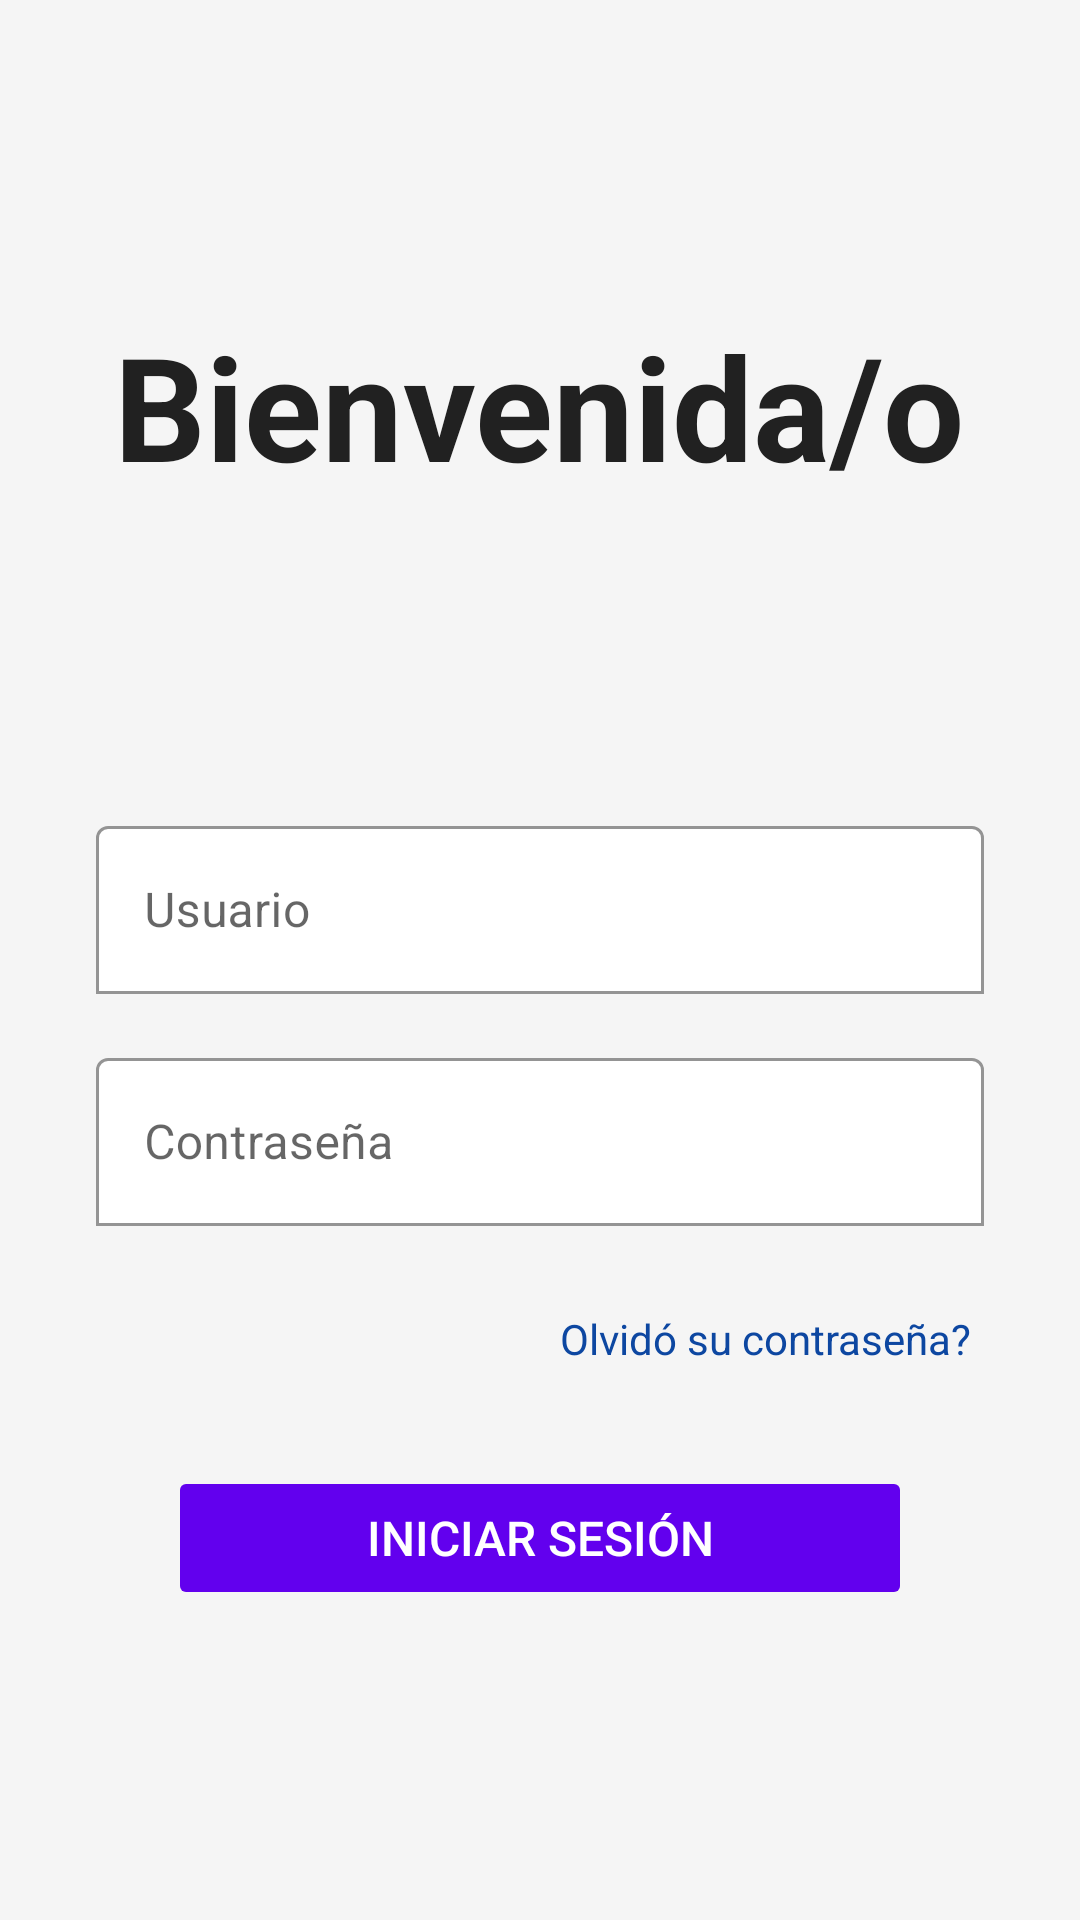

Produce the Android XML layout that renders to this screen, including the resource entries it uses.
<!-- AndroidManifest.xml: application theme Theme.ClubDeportivoApp -->
<!-- res/layout/activity_login.xml -->
<?xml version="1.0" encoding="utf-8"?>
<LinearLayout xmlns:android="http://schemas.android.com/apk/res/android"
    xmlns:app="http://schemas.android.com/apk/res-auto"
    android:id="@+id/main"
    android:layout_width="match_parent"
    android:layout_height="match_parent"
    android:background="#F5F5F5"
    android:gravity="center"
    android:orientation="vertical"
    android:padding="24dp">

    <TextView
        android:layout_width="wrap_content"
        android:layout_height="135dp"
        android:layout_marginBottom="32dp"
        android:text="@string/bienvenido"
        android:textColor="#212121"
        android:textSize="48sp"
        android:textStyle="bold" />

    
    <com.google.android.material.textfield.TextInputLayout
        android:layout_width="match_parent"
        android:layout_height="wrap_content"
        android:layout_marginHorizontal="8dp"
        android:layout_marginBottom="16dp"
        app:boxBackgroundColor="#FFFFFF"
        app:boxBackgroundMode="outline"
        app:boxStrokeColor="#BDBDBD">

        <com.google.android.material.textfield.TextInputEditText
            android:id="@+id/etUsername"
            android:layout_width="match_parent"
            android:layout_height="56dp"
            android:autofillHints="username"
            android:hint="@string/usuario"
            android:inputType="text"
            android:padding="16dp"
            android:textColor="#212121"
            android:textColorHint="#424242" />
    </com.google.android.material.textfield.TextInputLayout>

    <com.google.android.material.textfield.TextInputLayout
        android:layout_width="match_parent"
        android:layout_height="wrap_content"
        android:layout_marginHorizontal="8dp"
        android:layout_marginBottom="16dp"
        app:boxBackgroundColor="#FFFFFF"
        app:boxBackgroundMode="outline"
        app:boxStrokeColor="#BDBDBD">

        <com.google.android.material.textfield.TextInputEditText
            android:id="@+id/etPassword"
            android:layout_width="match_parent"
            android:layout_height="56dp"
            android:autofillHints="password"
            android:hint="@string/clave"
            android:inputType="textPassword"
            android:padding="16dp"
            android:textColor="#212121"
            android:textColorHint="#424242" />
    </com.google.android.material.textfield.TextInputLayout>

    <TextView
        android:id="@+id/tvForgotPassword"
        android:layout_width="wrap_content"
        android:layout_height="48dp"
        android:layout_gravity="end"
        android:layout_marginBottom="16dp"
        android:clickable="true"
        android:focusable="true"
        android:minHeight="48dp"
        android:padding="12dp"
        android:text="@string/forgot_password"
        android:textColor="#0D47A1"
        android:textSize="14sp" />

    <Button
        android:id="@+id/btnLogin"
        android:layout_width="match_parent"
        android:layout_height="48dp"
        android:layout_marginHorizontal="32dp"
        android:backgroundTint="#6200EE"
        android:stateListAnimator="@null"
        android:text="@string/sing_in"
        android:textColor="#FFFFFF"
        android:textSize="16sp" />

    <TextView
        android:id="@+id/tvError"
        android:layout_width="wrap_content"
        android:layout_height="wrap_content"
        android:layout_marginTop="16dp"
        android:text=""
        android:textColor="#B00020"
        android:textSize="14sp"
        android:visibility="gone" />

</LinearLayout>
<!-- resources referenced by this layout -->
<resources>
  <string name="bienvenido">Bienvenida/o</string>
  <string name="clave">Contraseña</string>
  <string name="forgot_password">Olvidó su contraseña?</string>
  <string name="sing_in">Iniciar Sesión</string>
  <string name="usuario">Usuario</string>
  <style name="Theme.ClubDeportivoApp" parent="Theme.MaterialComponents.DayNight.NoActionBar">
          <item name="colorPrimary">@color/primary_color</item>
          <item name="colorPrimaryVariant">@color/primary_dark</item>
          <item name="colorOnPrimary">@color/white</item>
          <item name="colorSecondary">@color/accent_color</item>
          <item name="colorSecondaryVariant">@color/accent_color</item>
          <item name="colorOnSecondary">@color/white</item>
          <item name="android:statusBarColor">?attr/colorPrimaryVariant</item>
      </style>
  <color name="primary_color">#6200EE</color>
  <color name="primary_dark">#3700B3</color>
  <color name="white">#FFFFFFFF</color>
  <color name="accent_color">#03DAC6</color>
</resources>
